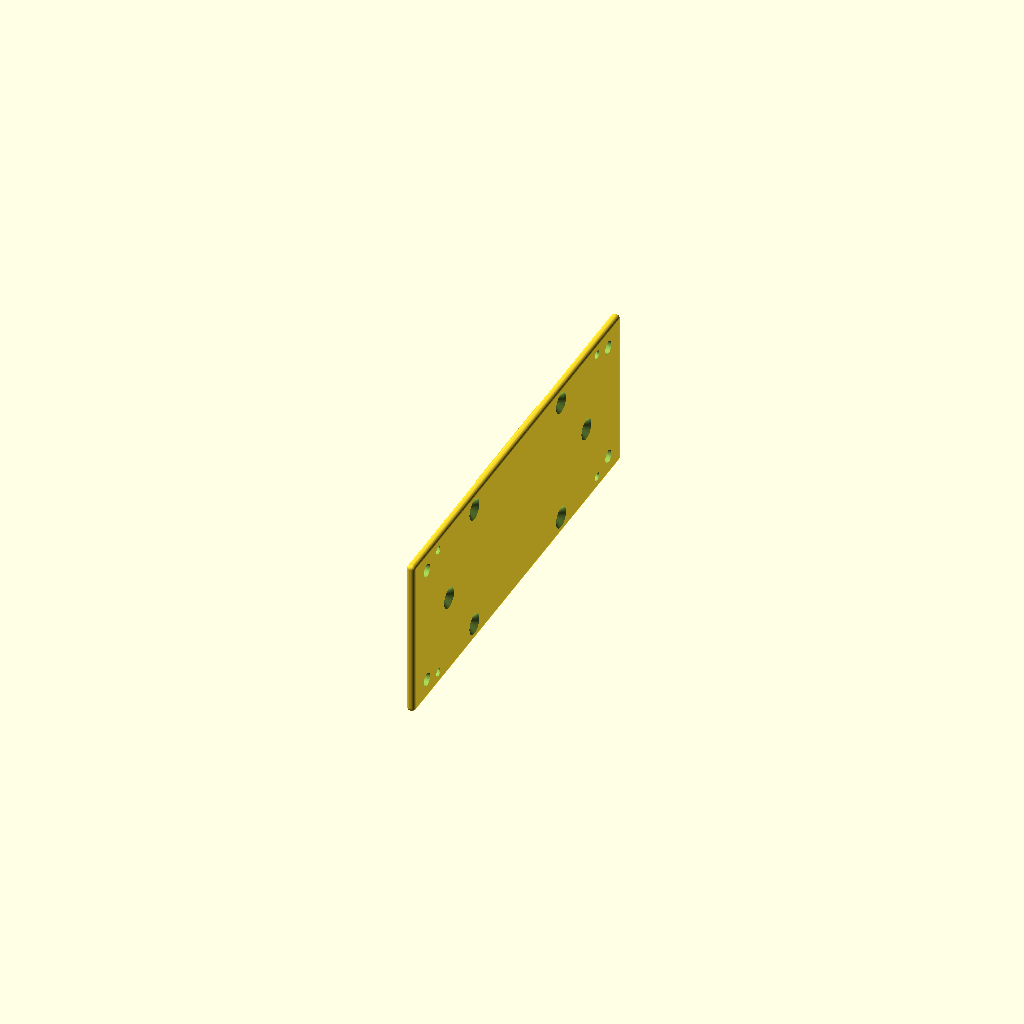
Cell 1: the model at its default parameters.
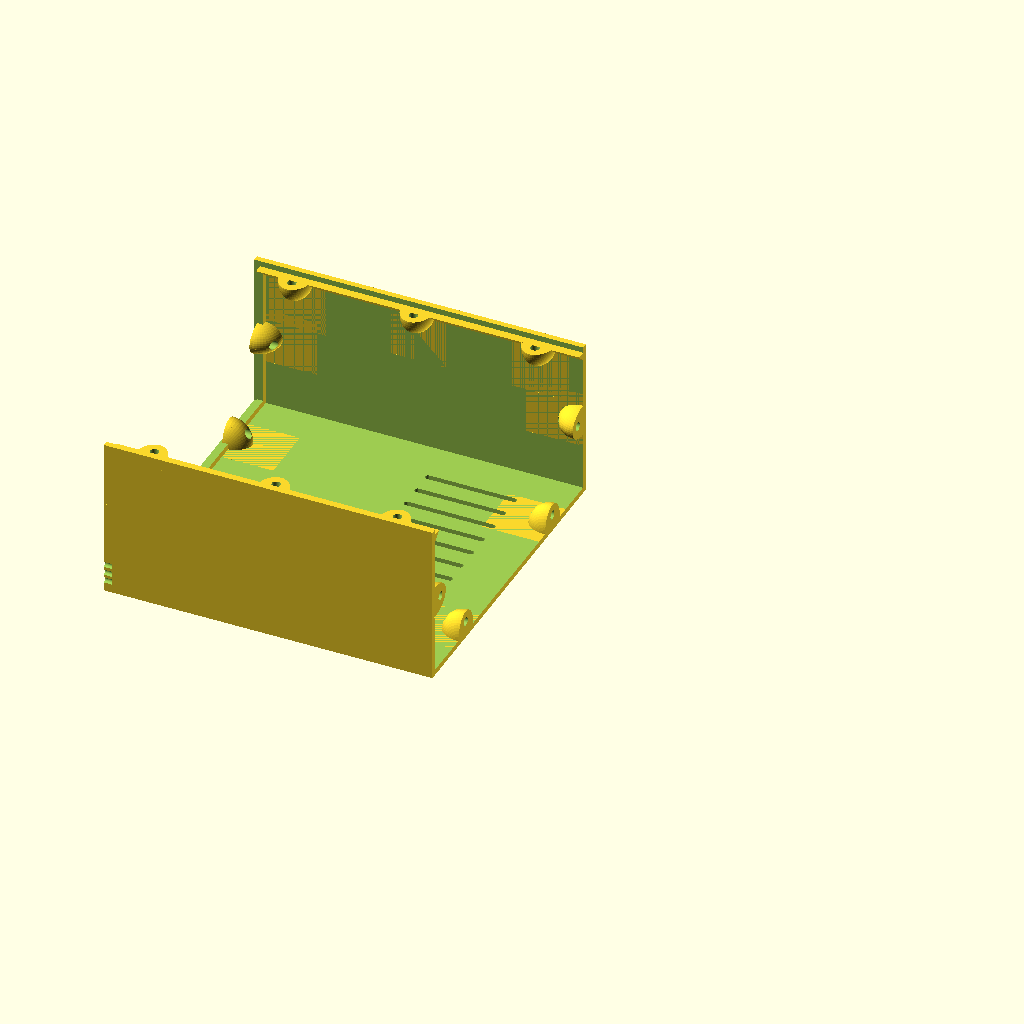
Cell 2: the same model with Part = "c".
All cells are drawn from one camera (rotation 55°, 0°, 25°, orthographic, colour scheme Cornfield), so only the parameter changes between them.
OpenSCAD source file inputs/thingiverse/files/thing-1957436/files/sixinch.scad:

$fn = 50*1;

//Constants, do not change !
sixinch   = 155*1;       // cm = 6"  
width     = 155-20-20;   // 11.5cm between rails
unit      = (44.5/19)*6; // 1U
gauge     = 3*1;
gauge_box = 2*1;

Part = "b"; // [a:All, b:FrontPlate, c:Cabinet, d:Lid, e:BackPlate, f:Handles]
Units = 4;
Depth = 115;

//Cabinet screws in mm. They can be changed a little
screw_head        = 7.4; 
screw_head_height = 2.2;  
screw_dia         = 3;   
screw_hole        = 2.6; 
screw_length      = 15;
nut_4mm           = 8.1; 
slip              = 0.35;

go();

module go(){
    rotate([90,0,-90]){
        if(Part=="a"){
            frontplate(Units,[],[],[],[Units/2],[45],[45]);
            cabinet(Depth,Units,[45],[],[Units/2]);
            lid(Depth,Units,[45],[45]);        
            back_plate(Units,Depth,[45],[45],[Units/2],[],[]);
            handle(Units,false);   
        }else if(Part=="b"){
            frontplate(Units,[],[],[],[Units/2],[45],[45]);
        }else if(Part=="c"){
            cabinet(Depth,Units,[45],[],[Units/2]);
        }else if(Part=="d"){
            lid(Depth,Units,[45],[45]); 
        }else if(Part=="e"){
            back_plate(Units,Depth,[45],[45],[Units/2],[],[]);
        }else if(Part=="f"){
            handle(Units,true);
        }
    }
}




  /////////////////////////////
 // Raspberry Cabinet       //
/////////////////////////////

print_frontplate_sml = false;
print_handle_sml     = false;
print_cabinet_sml    = false;
print_lid            = false;
print_rear           = false;

if(print_frontplate_sml){ // Frontplate //
    square_hole        = [[60 ,3, 28, 4]];
    round_hole         = [[105 ,5, 3.4],[110 ,5, 3.4]];
    round_peg          = [];   
    screw_side_front   = [];
    screw_top          = [36];
    screw_bottom_front = [36];
    units              = 2; 
    frontplate(units,square_hole,round_hole,round_peg,screw_side_front,screw_top,screw_bottom_front);

}

if(print_handle_sml){ // Handle // 
    units              = 2;
    lay_flat_for_print = false;   
    handle(units,lay_flat_for_print);
}

if(print_cabinet_sml){ // Cabinet //  
    screw_bottom_front = [36];
    screw_side_front   = [];
    round_peg          = [[40,35,6,screw_hole,6],
                          [65,90,6,screw_hole,6],
                          [32,90,6,0,6],
                          [65,35,6,0,6]];
    depth              = 98;
    units              = 2;
    cabinet(depth,units,screw_bottom_front,round_peg,screw_side_front);
}

if(print_lid){ // Lid // 
    depth = 98;
    units = 2;
    screw_front = [36];//mm
    screw_back  = [36];//mm
    lid(98,2,screw_front,screw_back);        
}

if(print_rear){  // Back plate //    
    square_hole  = [[17+5 ,5, 18, 15] , [38+5 ,5, 17, 17] , [70+8,5,10,3] ];
    round_hole   = [];
    screw_top    = [36];//mm
    screw_bottom = [36];//mm
    screw_side   = [];
    depth        = 98;
    units        = 2;
    back_plate(units,depth,screw_top,screw_bottom,screw_side,square_hole,round_hole);
}  
 
  
  
  
  


module chimney() {    
for(i=[0:8:80]){
    echo(i);
    translate([20 + (width-80)/2  +i,-1,20]){
        minkowski(){
            cube([0.01,200,30]);    
            sphere(d=2,h=1);        
        }
    }
}
}





  /////////////////////////////
 // Cabinet for measurements //
/////////////////////////////
/*
screw_bottom_front   = [36,62];//mm
difference(){
    union(){
        box(sixinch,2);
        for(i=[0:11]){
            translate([-0.5+20+gauge_box+i*10,0,gauge]){cube([1,3,sixinch]);}
        }
        for(i=[1:15]){
            translate([20,0,gauge-0.5+i*10]){cube([width,3,1]);}
        }
        translate([24,0,12]){rotate([-90,0,0]){linear_extrude(10){text("1",size=7);}}}
       
    }    
    translate([0,18,0]){cube([400,30,400],center=true);}
}
*/



module fan(sz,vent,hole,grid,head){
    difference(){
        intersection(){
            translate([sz/2,sz/2,0]){cylinder(d=vent,h=10);}    
            translate([-hole/2,-hole/2,0]){cube([sz+hole,sz+hole,10]);}
        }        
        for(i=[-grid*8:grid:grid*8]){        
            translate([sz/2+i,sz/2,5]){
                rotate([0,0,45]){
                    cube([2,100,12],center=true);        
                }
            }
            translate([sz/2+i,sz/2,5]){
                rotate([0,0,-45]){
                    cube([2,100,12],center=true);        
                }
            }
        }        
    }
    translate([0,0,0])  {cylinder(d=hole,h=10); cylinder(d1=head,d2=0,h=head/1.5);  }
    translate([sz,0,0]) {cylinder(d=hole,h=10); cylinder(d1=head,d2=0,h=head/1.5);  }
    translate([sz,sz,0]){cylinder(d=hole,h=10); cylinder(d1=head,d2=0,h=head/1.5);  }
    translate([0,sz,0]) {cylinder(d=hole,h=10); cylinder(d1=head,d2=0,h=head/1.5);  }        
}







//trap(11);

// Nut-less Trap
module trap(u){
    difference(){
        union(){
            translate([-2.4,0,4]){
                cube([4.8,unit*u,1.5]);
            }    
            translate([-2.4,unit*u,0]){
                rotate([90,0,0]){
                    linear_extrude(unit*u){
                        polygon(points=[[0,0],[4.8,0],[7,4],[-2.2,4]]);
                    }
                }
            }
        }
        
        
    
    
    for(i=[1:u]){
        translate([0,unit*i-unit/2,-1]){
            cylinder(d=3.8,h=10);
        }                       
    }
}
}






//0: open
//1: grid
//2: chimney
//rack_end(2);

// Rack
module rack_end(type){
    //REDEFINING SIXINCH WITH AN EXTRA mm
    sixinch = sixinch+1;
    difference(){
    union(){
    translate([1.25,1.25,1.25]){
        minkowski(){
            w = sixinch-2.5;            
                cube([w, w, gauge-2.5]);                        
            sphere(r=1.25);
        }
    }
    }
    translate([20,20,-1]){ cube([sixinch-40,sixinch-40,gauge+2]);}
   
    translate([10,10,-0.1])                { cylinder(d=5,h=10); cylinder(d1=10,d2=6,h=3.5);}
    translate([sixinch-10,10,-0.1])        { cylinder(d=5,h=10); cylinder(d1=10,d2=6,h=3.5);}
    translate([10,sixinch-10,-0.1])        { cylinder(d=5,h=10); cylinder(d1=10,d2=6,h=3.5);}
    translate([sixinch-10,sixinch-10,-0.1]){ cylinder(d=5,h=10); cylinder(d1=10,d2=6,h=3.5);}  
  
    rotate([-90,0,0]){
    chimney();
    }
    
    }  


    if(type==1){
    intersection(){
        union(){
    sz=8;
    grid = 15;
    for(i=[-grid*8:12:grid*8]){        
            translate([sz/2+i+70,sz/2+78,gauge/2]){
                rotate([0,0,45]){
                    cube([2,sixinch*1.5,gauge],center=true);        
                }
            }
            translate([sz/2+i+70,sz/2+82,gauge/2]){
                rotate([0,0,-45]){
                    cube([2,sixinch*1.5,gauge],center=true);        
                }
            }
        }
    }
        translate([15,15,-1]){cube([125,125,10]);}
    
    }
    }
    
}

//tophandle();


module tophandle(){
    difference(){
        union(){
            rotate([0,45,0]){
                extrusion(4,false,false,false);
            }
            translate([sixinch,20,0]){
                rotate([0,45,180]){
                    extrusion(4,false,false,false);
                }
            }
        }    
        wedge();            
        translate([90,90,10]){
           cube([200,200,20],center=true);
        }
       
        translate([10,10,0]){handlescrew();}
        translate([sixinch-10,10,0]){handlescrew();}
        
    }
    intersection(){
        translate([0,0,-27.4]){
            extrusion(11,false,false,false);
        }
        wedge();        
    }
    
    
    
}

module handlescrew(){
    translate([0,0,-39]){cylinder(d=5,h=40); }
    translate([0,0,-4]){cylinder(d1=10,d2=6,h=3.5);}
    translate([0,0,-34]){cylinder(d=10,h=30);}
}


module wedge(){
    translate([sixinch/2,-10,15]){
        rotate([0,45+45/2,0]){
            cube([80,80,30]);
        }
        translate([0,80,0]){
            rotate([0,45+45/2,180]){
                cube([80,80,30]);
            }
        }
        translate([-20,0,-100]){
            cube([40,80,100]);
        }
    }
}



//extrusion(4,true,true,true);
//translate([0,22,0]){extrusion(4,true,true,true);}
//translate([0,44,0]){extrusion(4,true,true,true);}
//translate([0,66,0]){extrusion(4,true,true,true);}

module extrusion(u,center,front,side){
    len=unit*u;
   difference(){
    translate([0,2,2]){
        minkowski(){
            cube([len,16,16]);
            sphere(d=4);
        }
    } 

    translate([-5,10,1.99]){
        rotate([0,90,0]){linear_extrude(len+10){polygon(points=[[0,-2.5],[2,-4],[2,4],[0,2.5]]);}}
    }
    translate([-5,10,18.01]){
        rotate([0,-90,180]){linear_extrude(len+10){polygon(points=[[0,-2.5],[2,-4],[2,4],[0,2.5]]);}}
    }
    
    translate([-5,18.01,10]){
        rotate([90,0,90]){linear_extrude(len+10){polygon(points=[[0,-2.5],[2,-4],[2,4],[0,2.5]]);}}
    }
    
     translate([-5,1.99,10]){
        rotate([-90,0,-90]){linear_extrude(len+10){polygon(points=[[0,-2.5],[2,-4],[2,4],[0,2.5]]);}}
    }
    
    if(center){
        translate([-5,10,10]){
            rotate([0,90,0]){
                cylinder(d=4.6,h=len+10);
            }
        }
    } 
    
    //holes
    if(front){
        for(i=[0:30]){
             translate([unit/2+i*unit,10,-5]){ cylinder(d=3.8,h=30);}
        }
    }    
    if(side){
        for(i=[0:30]){
            translate([unit/2+i*unit,25,10]){ rotate([90,0,0]){cylinder(d=3.8,h=30);}}
        }
    }

    //length cutoff
    translate([-2,0,0]){cube([4,60,60],center=true);}
    translate([len+2,0,0]){cube([4,60,60],center=true);}    
    }
}











 
 

 
     
 module back_plate(u,dp,screw_top,screw_bottom,screw_side,square_hole,round_hole){
    

     
     difference(){
        union(){
            translate([20+gauge_box+slip,gauge_box+slip,gauge+dp-gauge_box]){
                cube([width-2*gauge_box-2*slip, u*unit-2*gauge_box-2*slip, gauge_box]);
            }
        }
     
     //Square holes
        for(i=[0:len(square_hole)-1]){
            x = square_hole[i][0];
            y = square_hole[i][1];
            w = square_hole[i][2];
            h = square_hole[i][3];            
            translate([x+20+gauge_box,y+gauge_box,dp-1]){cube([w,h,gauge+2]);}        
        } 
    
    //Round holes
    if(len(round_hole)>0){
        for(i=[0:len(round_hole)-1]){
            x = round_hole[i][0];
            y = round_hole[i][1];
            dia = round_hole[i][2];
            translate([20+gauge_box+x,gauge_box+y,dp-4]){  cylinder(d=dia,h=10); }
        }
    }
        
    
    //Screw holes
    if(len(screw_top)>0){
        for(i=[0:len(screw_top)-1]){
            p = screw_top[i];
            translate([p,unit*u-gauge_box-4,gauge+dp+0.1]){rotate([0,180,0]){screw();}}
            translate([sixinch-p,unit*u-gauge_box-4,gauge+dp+0.1]){rotate([0,180,0]){screw();}} 
        }
    }
    if(len(screw_bottom)>0){
        for(i=[0:len(screw_bottom)-1]){
            p = screw_bottom[i]; 
            translate([p,gauge_box+4     ,gauge+dp+0.1]){rotate([0,180,0]){screw();}}
            translate([sixinch-p,    gauge_box+4    ,gauge+dp+0.1]){rotate([0,180,0]){screw();}} 
        }
    }
    
    if(len(screw_side)>0){
        for(i=[0:len(screw_side)-1]){
            p = screw_side[i];  
            translate([sixinch-20-6,    unit*p    ,gauge+dp+0.1]){rotate([0,180,0]){screw();}} 
            translate([20+6,    unit*p    ,gauge+dp+0.1]){rotate([0,180,0]){screw();}}   
        }
    }
}
}

 
 


module peg(x,y,od,id,he){
    translate([x,y,0]){
        rotate([-90,0,0]){
            difference(){
                cylinder(r=od/2,h=he);
                translate([0,0,-0.5]){cylinder(r=id/2,h=he+1);}
            }        
        }
    }
}



module screwtrap(){  
    difference(){
        translate([0,0,5]){
            intersection(){
                scale([1,1,0.7]){
                    sphere(r=8);     
                }   
                translate([0,-0.001,-10]){  cube([20,20,20]);}
            }
        }  
        translate([2,4,5]){
            rotate([90,90,90]){
               translate([0,0,-10]){ cylinder(r=screw_dia/2,h=20,$fn=100);}
            }
        }    
    }
}





module nuttrap(){
    difference(){
        linear_extrude(10){
            polygon(points=[[0,0],[8,0],[2,8],[0,8]]);
        }
        translate([2,4,5]){
            rotate([90,90,90]){
                cylinder(r=nut_4mm/2,h=20,$fn=6);
            }
        }
        translate([2,4,5]){
            rotate([90,90,90]){
               translate([0,0,-10]){ cylinder(r=screw_dia/2,h=20,$fn=100);}
            }
        }
    }
}








module cabinet (dp,u,screw_bottom_front,round_peg,screw_side_front){
    difference(){
        box(dp,u,screw_bottom_front,round_peg,screw_side_front);
            translate([0,7,44]){
                // HDMI Raspberry slot
                //   cube([30,14,25]);
            }
            
               translate([20,unit/2+3,sixinch-40]){ cylinder(d=gauge_box,h=41);}
               translate([20,unit/2+0,sixinch-40]){ cylinder(d=gauge_box,h=41);}
               translate([20,unit/2-3,sixinch-40]){ cylinder(d=gauge_box,h=41);}
            
               translate([20+width,unit/2+3,sixinch-40]){ cylinder(d=gauge_box,h=41);}
               translate([20+width,unit/2+0,sixinch-40]){ cylinder(d=gauge_box,h=41);}
               translate([20+width,unit/2-3,sixinch-40]){ cylinder(d=gauge_box,h=41);}
               
              
        }
       
    }





module box(dp,u,screw_bottom_front,round_peg,screw_side_front){
    difference(){
        translate([20,0,gauge]){
            difference(){
                cube([115,u*unit,dp]);
                translate([gauge_box,gauge_box,-1]){ cube([115-gauge_box*2,u*unit,dp+2]);}

                //FAN    
                translate([width+0.1,15,35]){
                    //rotate([0,-90,0]){ fan(50,57,3.5,15,6.5);}
                }         
            }            
        }
        //CHIMNEY
        chimney(); 
    }
    
    //Screw mounts on the bottom plate
    for(i=[0:len(screw_bottom_front)-1]){
        p = screw_bottom_front[i];
        translate([p+5,gauge_box,gauge]){rotate([0,-90,0]){screwtrap();}}
        translate([sixinch-p+5,gauge_box,gauge]){rotate([0,-90,0]){screwtrap();}}        
        translate([p-5,gauge_box,gauge+dp-gauge_box]){rotate([0,90,0]){screwtrap();}}
        translate([sixinch-p-5,gauge_box,gauge+dp-gauge_box]){rotate([0,90,0]){screwtrap();}}
   }
    
   //Screw mounts on the side of cabinet
   if(len(screw_side_front)>0){
        for(i=[0:len(screw_side_front)-1]){
            p = screw_side_front[i]*unit;
                translate([20+gauge_box,p-5,gauge]){rotate([0,-90,-90]){screwtrap();}}
                translate([sixinch-20-gauge_box,p+5,gauge]){rotate([0,-90,90]){screwtrap();}}    
                translate([20+gauge_box,p+5,gauge+dp-gauge_box]){rotate([0,90,-90]){screwtrap();}}
                translate([sixinch-20-gauge_box,p-5,gauge+dp-gauge_box]){rotate([0,90,90]){screwtrap();}}    
        }
    }
    
    //Screw mounts for lid. Two on each side, three if dp>90
    translate([20+gauge_box,unit*u-gauge_box,gauge+10]){rotate([0,0,-90]){screwtrap();}}
    translate([20+gauge_box,unit*u-gauge_box,gauge+dp-10-10]){rotate([0,0,-90]){screwtrap();}}            
    translate([sixinch-20-gauge_box,unit*u-gauge_box,gauge+10+10]){rotate([180,0,-90]){screwtrap();}}
    translate([sixinch-20-gauge_box,unit*u-gauge_box,gauge+dp-10-10+10]){rotate([180,0,-90]){screwtrap();}}
    if(dp>90){
        translate([sixinch-20-gauge_box,unit*u-gauge_box,gauge+dp/2-5+10]){rotate([180,0,-90]){screwtrap();}}
        translate([20+gauge_box,unit*u-gauge_box,gauge+dp/2-5]){rotate([0,0,-90]){screwtrap();}}
    }
        
    //Lid rest bar 
    translate([20+gauge_box,unit*u-3-gauge_box,gauge]){
        linear_extrude(dp-gauge_box){polygon (points=[[0,0],[3,3],[0,3]]);}
    }
    translate([sixinch-20-gauge_box,unit*u-3-gauge_box,gauge]){
        linear_extrude(dp-gauge_box){polygon (points=[[0,0],[-3,3],[0,3]]);}
    }
        
    // Back/front rest bar
    translate([0,0,dp+gauge-2-gauge_box]){
        difference(){
            translate([20,0,0]){  cube([width,unit*u-gauge_box,2]);  }
            translate([20+gauge_box+2,gauge_box+2,-1]){  cube([width-2*gauge_box-4,unit*u,4]);  }        
        }
    }
              
    //PEGS Relative to inside corner
    translate([20+gauge_box,0,gauge]){ 
        if(len(round_peg)>0){
            for(i=[0:len(round_peg)-1]){
                x = round_peg[i][0];
                y = round_peg[i][1];
                od = round_peg[i][2];
                id = round_peg[i][3];  
                he = round_peg[i][4];      
                translate([x,0,y]){peg(0,0,od,id,he); }
             }        
        }
    }    
}


module lid(dp,u,screw_front,screw_back){    

    difference(){
    union(){ 
        if(len(screw_front)>0){
            for(i=[0:len(screw_front)-1]){                                
                p = screw_front[i];                
                translate([p-5,unit*u-gauge_box,gauge]){rotate([0,-90,180]){screwtrap();}}
                translate([sixinch-p-5,unit*u-gauge_box,gauge]){rotate([0,-90,180]){screwtrap();}}
            }
        }        
        if(len(screw_back)>0){
            for(i=[0:len(screw_back)-1]){                                
                p = screw_back[i];                                
                translate([p+5,unit*u-gauge_box,gauge+dp-gauge_box]){rotate([0,90,180]){screwtrap();}}
                translate([sixinch-p+5,unit*u-gauge_box,gauge+dp-gauge_box]){rotate([0,90,180]){screwtrap();}} 
            }
        }
        
        
        
        
        //lid
        translate([20+gauge_box+slip,u*unit-gauge_box,gauge]){
            cube([115-gauge_box*2-slip*2,gauge_box,dp]);
        }    
        //back rest
        translate([sixinch/2-40,u*unit-gauge_box-2,gauge+dp-2-gauge_box]){
            cube([80,2,2]);
        }
    }        

    //Negative
    translate([20+gauge_box+4,unit*u+0.01  ,gauge+10+5]){rotate([90,0,0]){screw();}}
    translate([20+gauge_box+4,unit*u+0.01  ,gauge+dp-10-10+5]){rotate([90,0,0]){screw();}}    
    translate([sixinch-20-gauge_box-4,unit*u+0.01   ,gauge+10+10-5]){rotate([90,0,0]){screw();}}
    translate([sixinch-20-gauge_box-4,unit*u +0.01  ,gauge+dp-10-10+10-5]){rotate([90,0,0]){screw();}}
    if(dp>90){
        translate([sixinch-20-gauge_box-4,unit*u+0.01   ,gauge+dp/2-5+10-5]){rotate([90,0,0]){screw();}}    
        translate([20+gauge_box+4,unit*u+0.01   ,gauge+dp/2-5+5]){rotate([90,0,0]){screw();}}
    }
     chimney();

    
}        
}




module screw(){
    cylinder(r1=screw_head/2, r2=screw_dia/2, h=screw_head_height);
    cylinder(r=screw_dia/2, h=40);    
    translate([0,0,-0.99]){cylinder(r=screw_head/2, h=1);}    
}


module frontholes(u,screw_top,screw_bottom_front,screw_side_front){
    if(len(screw_bottom_front)>0){ 
    for(i=[0:len(screw_bottom_front)-1]){
        p = screw_bottom_front[i];
        translate([p,gauge_box+4,-0.01]){screw();}
        translate([sixinch-p,gauge_box+4,-0.01]){screw();}
    } 
    }    
    if(len(screw_side_front)>0){   
        for(i=[0:len(screw_side_front)-1]){
            p = screw_side_front[i]*unit;
            translate([20+gauge_box+4,p,-0.01]){screw();}
            translate([sixinch-20-gauge_box-4,p,-0.01]){screw();}    
        } 
    }   
    if(len(screw_top)>0){   
    for(i=[0:len(screw_top)-1]){
        p = screw_top[i];
        translate([p,unit*u-gauge_box-4,-0.01]){screw();}
        translate([sixinch-p,unit*u-gauge_box-4,-0.01]){screw();}    
    }
    }
}  
    




module handle(u,print){
    
    if(print){
        translate([16,-u*unit,8]){rotate([0,90,0]){handle1(u);}}
        translate([0,-u*unit,8]){rotate([0,90,0]){handle1(u);}}
    }else{
        translate([22,2,0]){rotate([0,180,0]){handle1(u);}}
        translate([sixinch-14,2,0]){rotate([0,180,0]){handle1(u);}}        
    }        
}

module handle1(u){
    difference(){
        handle2(8,u*unit-4,10,3);
        translate([-1,5,-1]){handle2(10,u*unit-10-4,6,3);}
    
        translate([4,2.5,-1]){          cylinder(r=screw_hole/2,h=9);}
        translate([4,u*unit-4-2.5,-1]){ cylinder(r=screw_hole/2,h=9);}
    }
}


module handle2(w,h,d,ra){          
    translate([0,ra,d-ra]){
        rotate([0,90,0]){
            cylinder(r=ra,h=w);
        }
    }
    translate([0,h-ra,d-ra]){
        rotate([0,90,0]){
            cylinder(r=ra,h=w);
        }
    }        
    translate([0,ra,0]){
        cube([w,h-ra-ra,d]);
    }
    cube([w,h,d-ra]);    
}











module insideprofile(l){
    difference(){
        union(){
            translate([7.6,10,0]){cube([4.8,10,l]);}
            translate([0,7.6,0]){cube([20,4.8,l]);}  
            
            translate([6.5,10-2.1,0]){cube([7   ,10,l]);}
            translate([2.1,6.5,0]){cube([15.8,7   ,l]);}  
        }
        translate([4,4,-1]){
            cube([12,12,l+2]);
        }
    } 
    translate([20,20,0]){
        rotate([0,-90,0]){
            linear_extrude(20){
                polygon (points=[[0,0],[l,0],[0,l]]);
            }
        }
    }    
}



module rightbottomplate(t){
    difference(){
        bottomplate(t);
        translate([-1,-1,-1]){
            cube([(sixinch+20)/2+1,sixinch+20+2,t+2]);
        }
    }
}

module leftbottomplate(t){
    difference(){
        bottomplate(t);
        translate([(sixinch+20)/2,-1,-1]){
            cube([(sixinch+20)/2+1,sixinch+20+2,t+2]);
        }
       # translate([10,10,-1]){cylinder(r=2.5,h=base+2);}
        translate([10,sixinch+20-10,-1]){cylinder(r=2.5,h=base+2);}
    
        
        translate([(sixinch+20)/2-20,-1,2.1]){cube([40,sixinch+20+2,2]);}
        
        }
    
    translate([0,0,base]){insideprofile(10);}
    rotate([0,0,180]){translate([-20,-sixinch-20,base]){insideprofile(10);}}
    
    
    
}


module bottomplate(t){
translate([1,1,0]){
    minkowski(){
        cube([sixinch+20-2,sixinch+20-2,t-1]);
        cylinder(r=1,h=1);
    }
}
}




module frontplate(u,square_hole,round_hole,round_peg,screw_side_front,screw_top,screw_bottom_front){

    difference(){
        baseplate(u);
        
                   
        
        //Square holes
        if(len(square_hole)>0){
        for(i=[0:len(square_hole)-1]){
            x = square_hole[i][0];
            y = square_hole[i][1];
            w = square_hole[i][2];
            h = square_hole[i][3];            
            translate([x,y,-1]){cube([w,h,gauge+2]);}        
        } 
        }
        
       //Round holes
        if(len(round_hole)>0){
        for(i=[0:len(round_hole)-1]){
            x = round_hole[i][0];
            y = round_hole[i][1];
            d = round_hole[i][2];                       
            translate([x,y,-1]){cylinder(r=d/2,gauge+1);}        
        }   
    }

        //Cabinet holes
        frontholes(u,screw_top,screw_bottom_front,screw_side_front);
        
        //Handle holes
        translate([18,4.5,gauge-0.25]){rotate([180,0,0]){screw();}}
        translate([18,u*unit-4.5,gauge-0.25]){rotate([180,0,0]){screw();}}        
        translate([sixinch-18,4.5,gauge-0.25]){rotate([180,0,0]){screw();}}
        translate([sixinch-18,u*unit-4.5,gauge-0.25]){rotate([180,0,0]){screw();}}
    } 

    //chassis support
    /*
    translate([20+gauge_box,gauge_box,gauge]){
        difference(){
            cube([115-gauge_box*2,u*unit-2*gauge_box,3]);
            translate([gauge_box,gauge_box,-1]){ cube([115-gauge_box*4,u*unit-gauge_box*4,5]);}
        }
    } */



     //Handle base
    /*
        translate([14,0,0]){
            cube([8,u*unit,gauge/2]);
        }
        translate([sixinch-22,0,0]){
            cube([8,u*unit,gauge/2]);
        }
    */

    //Support pegs
    if(len(round_peg)>0){
        for(i=[0:len(round_peg)-1]){
            x = round_peg[i][0];
            y = round_peg[i][1];
            od = round_peg[i][2];
            id = round_peg[i][3];  
            he = round_peg[i][4];  
            translate([x,y,gauge]){
                difference(){
                 #   cylinder(r=od/2,h=he);
                 #   cylinder(r=id/2,h=he+1);
                }        
            }
    
        }
    }
    
    //cabinet support bars
    translate([0,0,gauge]){
        translate([20+width*0.3,gauge_box+0.2,0]){  cube([width*0.4,1,1]);  }
        translate([20+width*0.3,unit*u-1-gauge_box-0.2,0]){  cube([width*0.4,1,1]);  }           
    }
    
    
    
    }



 //cube([sixinch,unit*1,gauge]);

//sidepanel(4,true);

module sidepanel(u,handle){
    difference(){
        baseplate(u);
    
        if(handle){
         
              translate([(sixinch-80)/2,8,-4]) { cube([80,20,10]);}
              translate([(sixinch-80)/2,18,-4]) { cylinder(d=20,h=10);}
              translate([sixinch-(sixinch-80)/2,18,-4]) { cylinder(d=20,h=10);}
        }
    }
}


module baseplate(u,handle){
    difference(){
    union(){
        translate([1.25,1.25,1.25]){
            minkowski(){
                cube([sixinch-2.5,unit*u-2.5,gauge-2.5]);
                sphere(r=1.25);
            }
        }
    }
    //Rack mount holes
    translate([10-0.5,unit/2,-gauge/2])                 {cylinder(r=2.3,gauge*2);}
    translate([sixinch-10+0.5,unit/2,-gauge/2])         {cylinder(r=2.3,gauge*2);}
    translate([10-0.5,u*unit-(unit/2),-gauge/2])        {cylinder(r=2.3,gauge*2);}
    translate([sixinch-10+0.5,u*unit-(unit/2),-gauge/2]){cylinder(r=2.3,gauge*2);}
    if(u>=5){
        translate([10-0.5,(u*unit)/2,-gauge/2])         {cylinder(r=2.3,gauge*2);}
        translate([sixinch-10+0.5,(u*unit)/2,-gauge/2]) {cylinder(r=2.3,gauge*2);}
    }  
}    
}
Customizer parameters (derived from the source; name, type, default, range or options):
Part: string, default "b", options "a", "b", "c", "d", "e", "f"
Units: number, default 4
Depth: number, default 115
screw_head: number, default 7.4
screw_head_height: number, default 2.2
screw_dia: number, default 3
screw_hole: number, default 2.6
screw_length: number, default 15
nut_4mm: number, default 8.1
slip: number, default 0.35
